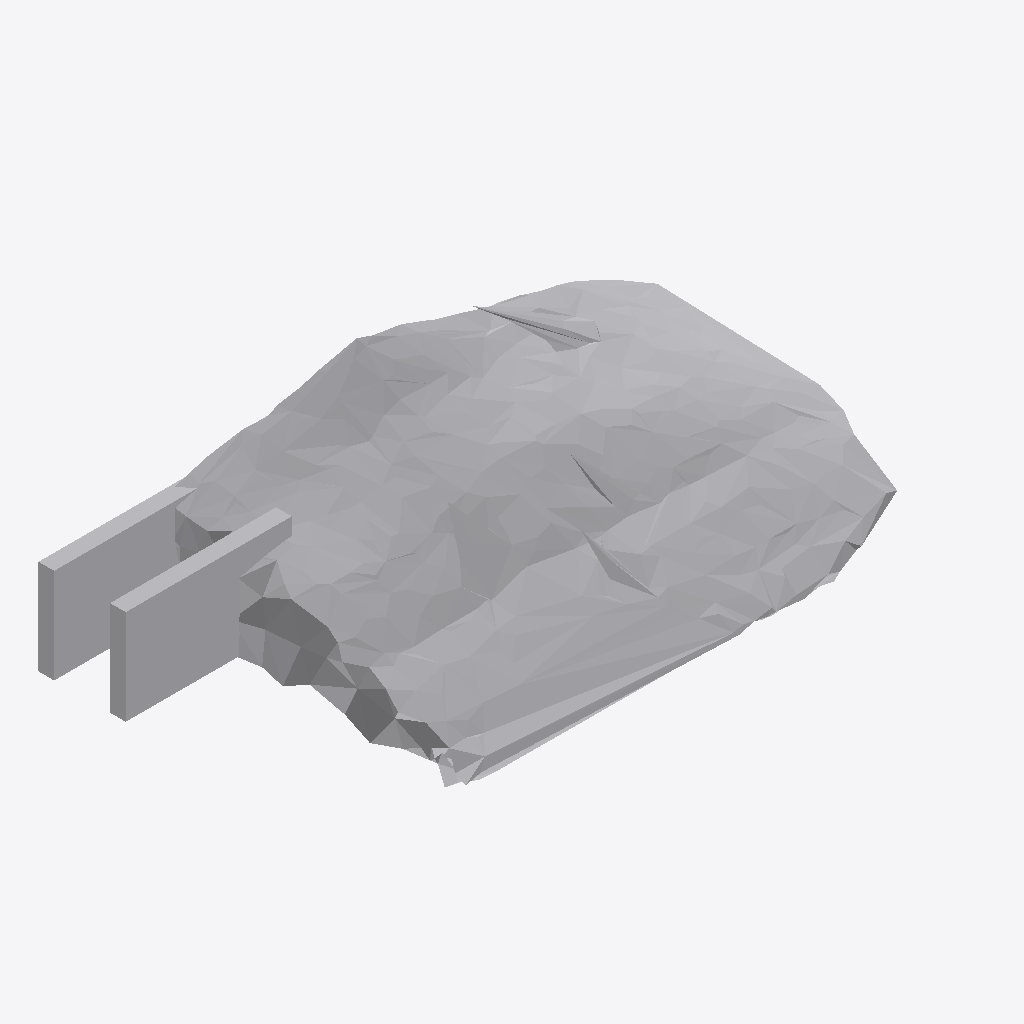
Isometric view of an IFC building model (IFC-SPF (STEP), schema IFC4, length unit metre), seen from the south-west, elements coloured by IFC class: 1 other element (light grey).
Extent 0.851 m × 0.437 m × 0.189 m (x, y, z). Storeys (1): Ground Floor at 0.00 m. Elements (1): 1 IfcFurniture.

HEADER;
FILE_DESCRIPTION(('ViewDefinition [CoordinationView]'),'2;1');
FILE_NAME('','2026-07-12T15:44:42',(''),(''),'IfcOpenShell 0.8.0','IfcOpenShell 0.8.0','');
FILE_SCHEMA(('IFC4'));
ENDSEC;
DATA;
#17=IFCPROJECT('3GMD7Wyib43vDB5Lz7Xwlp',#5,'Office Project',$,$,$,$,(#15),#10);
#20=IFCSITE('2NQq33Eq1Coh4Dt8zO69Pm',#5,'Site',$,$,#19,$,$,.ELEMENT.,$,$,$,$,$);
#22=IFCBUILDING('0_XRtsf6LCPwp0fWoqIy4$',#5,'Building',$,$,#21,$,$,.ELEMENT.,$,$,$);
#24=IFCBUILDINGSTOREY('2gDlHAX6HAWxuN9IR3bvoj',#5,'Ground Floor',$,$,#23,$,$,.ELEMENT.,0.0);
#35=IFCFURNITURE('0Utf3Cqvz0GOfbei2K_RWI',#5,'table',$,$,#34,#31,$,$);
ENDSEC;
